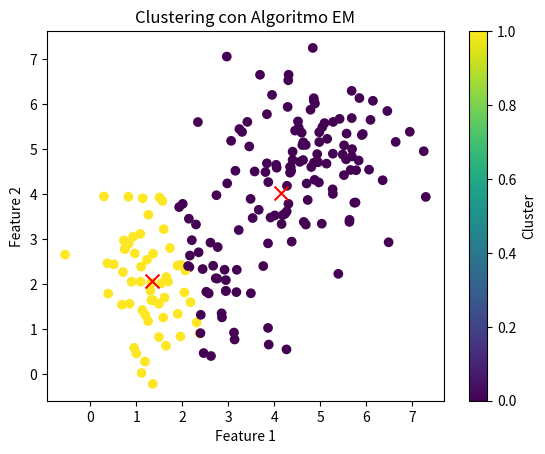

Generate this figure with matplotlib:
""" [redacted]
Probabilidad (Incertidumbre)--->Aprendizaje Probabilístico --->Algoritmo EM"""
import numpy as np
import matplotlib.pyplot as plt
from scipy.stats import multivariate_normal

# Generar datos de ejemplo
np.random.seed(0)
# Definimos los parámetros de los clusters
mean1 = [2, 2]
cov1 = [[1, 0], [0, 1]]
mean2 = [5, 5]
cov2 = [[1, 0], [0, 1]]
# Generamos muestras para cada cluster
cluster1 = np.random.multivariate_normal(mean1, cov1, 100)
cluster2 = np.random.multivariate_normal(mean2, cov2, 100)
# Combinamos las muestras en un único conjunto de datos
X = np.vstack((cluster1, cluster2))

# Inicialización de parámetros
# Número de clusters
K = 2
# Número de datos
N = X.shape[0]
# Inicializamos las medias y las matrices de covarianza de forma aleatoria
means = np.random.rand(K, X.shape[1])
covariances = np.zeros((K, X.shape[1], X.shape[1]))
for k in range(K):
    covariances[k] = np.diag(np.random.rand(X.shape[1]))
# Inicializamos las probabilidades a priori de los clusters de forma uniforme
pi = np.ones(K) / K

# Función de densidad de probabilidad multivariable gaussiana
def gaussian_pdf(X, mean, cov):
    return multivariate_normal(mean=mean, cov=cov).pdf(X)

# Algoritmo EM
num_iterations = 20
for iteration in range(num_iterations):
    # Expectation step
    # Calcular las probabilidades posteriores de pertenencia a cada cluster
    responsibilities = np.zeros((N, K))
    for k in range(K):
        responsibilities[:, k] = pi[k] * gaussian_pdf(X, means[k], covariances[k])
    responsibilities /= responsibilities.sum(axis=1, keepdims=True)
    
    # Maximization step
    # Actualizar los parámetros
    Nk = responsibilities.sum(axis=0)
    for k in range(K):
        means[k] = (responsibilities[:, k, None] * X).sum(axis=0) / Nk[k]
        diff = X - means[k]
        covariances[k] = np.dot(responsibilities[:, k] * diff.T, diff) / Nk[k]
    pi = Nk / N

# Visualización de los resultados
plt.scatter(X[:, 0], X[:, 1], c=responsibilities.argmax(axis=1), cmap='viridis')
plt.scatter(means[:, 0], means[:, 1], c='red', marker='x', s=100)
plt.title('Clustering con Algoritmo EM')
plt.xlabel('Feature 1')
plt.ylabel('Feature 2')
plt.colorbar(label='Cluster')
plt.show()
